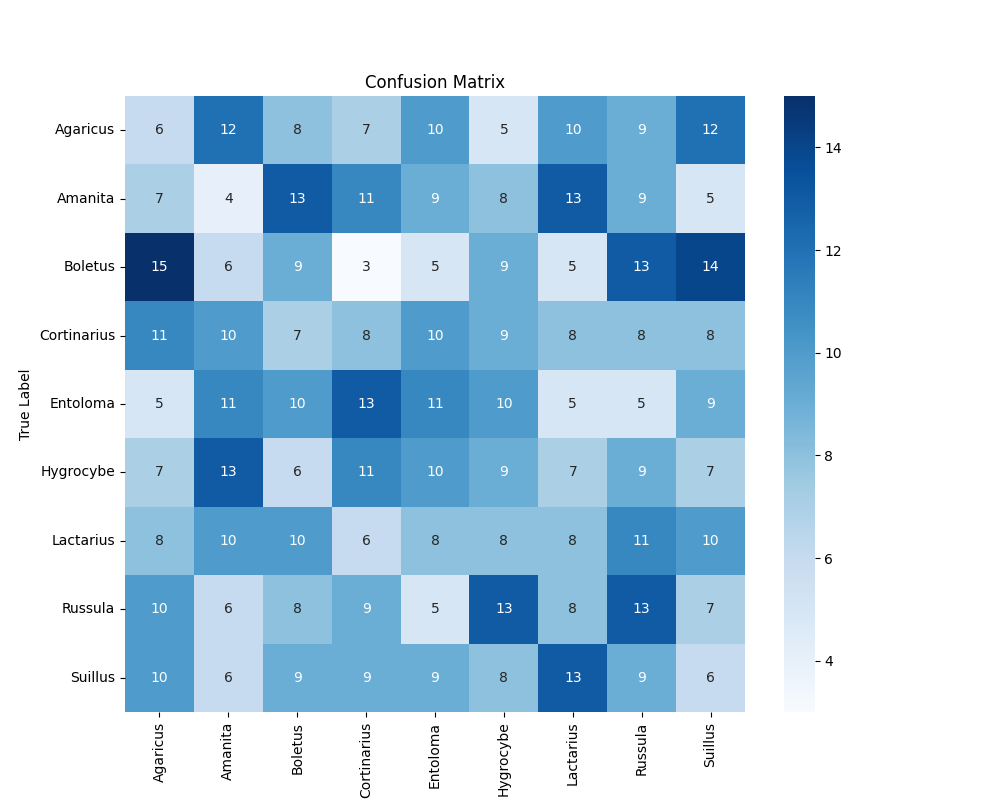

The file beside this chart, header and first rows:
6, 12, 8, 7, 10, 5, 10, 9, 12
7, 4, 13, 11, 9, 8, 13, 9, 5
15, 6, 9, 3, 5, 9, 5, 13, 14
11, 10, 7, 8, 10, 9, 8, 8, 8
5, 11, 10, 13, 11, 10, 5, 5, 9
7, 13, 6, 11, 10, 9, 7, 9, 7
8, 10, 10, 6, 8, 8, 8, 11, 10
10, 6, 8, 9, 5, 13, 8, 13, 7
10, 6, 9, 9, 9, 8, 13, 9, 6
